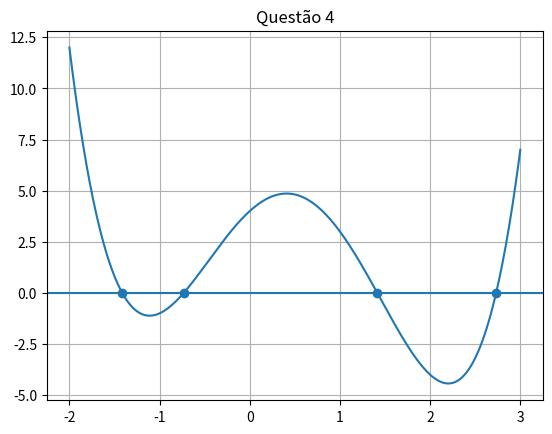

Here is the Python script that generated this plot:
import numpy as np
import matplotlib.pyplot as plt

def f(x):
    return x**4 - 2*x**3 - 4*x**2 + 4*x + 4

def bissecao(f,a,b,tol=1e-2):
    
    while (b-a)/2 > tol:
        p = (a+b)/2
        
        if f(a)*f(p) < 0:
            b = p
        else:
            a = p
            
    return (a+b)/2


ra = bissecao(f,-2,-1)
rb = bissecao(f,0,2)
rc = bissecao(f,2,3)
rd = bissecao(f,-1,0)

print("A)",ra)
print("B)",rb)
print("C)",rc)
print("D)",rd)


x = np.linspace(-2,3,400)
y = f(x)

plt.plot(x,y)
plt.axhline(0)
plt.scatter([ra,rb,rc,rd],[0,0,0,0])

plt.title("Questão 4")
plt.grid()
plt.show()
